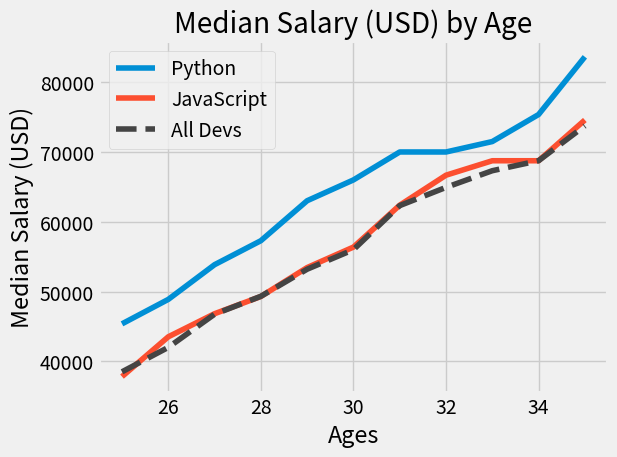

Python code for this plot:
import matplotlib.pyplot as plt

plt.style.use('fivethirtyeight')
# Median Developer Salaries by Age
ages_x = [25, 26, 27, 28, 29, 30, 31, 32, 33, 34, 35]
dev_y = [38496, 42000, 46752, 49320, 53200,
         56000, 62316, 64928, 67317, 68748, 73752]

# Median Python Developer Salaries by Age
py_dev_y = [45372, 48876, 53850, 57287, 63016,
            65998, 70003, 70000, 71496, 75370, 83640]
plt.plot(ages_x, py_dev_y, label='Python')

# Median JavaScript Developer Salaries by Age
js_dev_y = [37810, 43515, 46823, 49293, 53437,
            56373, 62375, 66674, 68745, 68746, 74583]
plt.plot(ages_x, js_dev_y, label='JavaScript')

plt.plot(ages_x, dev_y, label='All Devs', linestyle='--', color='#444444')

plt.title('Median Salary (USD) by Age')
plt.xlabel('Ages')
plt.ylabel('Median Salary (USD)')

plt.legend()
plt.tight_layout()

plt.show()
